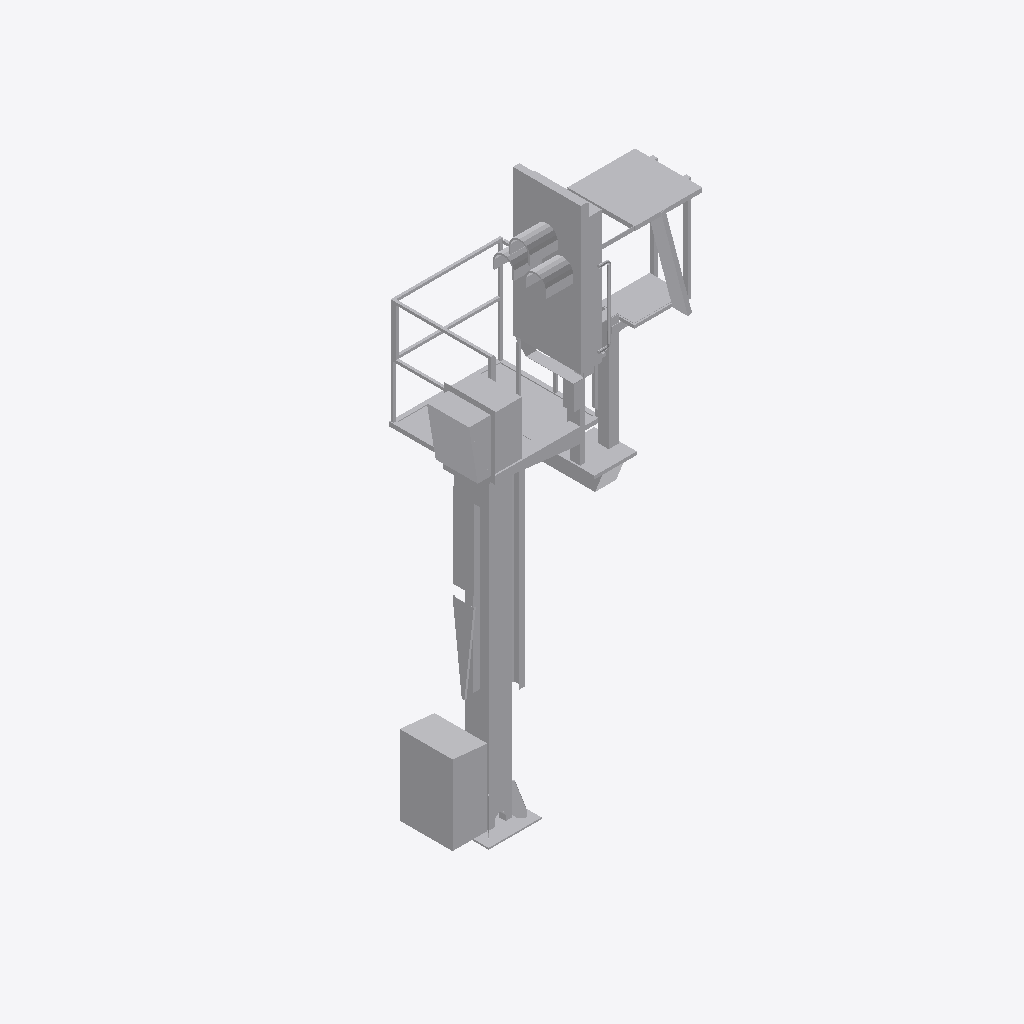
Isometric view of an IFC building model (IFC-SPF (STEP), schema IFC2X3, length unit metre), seen from the south-west, elements coloured by IFC class: 1 other element (light grey).
Extent 2.1 m × 1.6 m × 5.9 m (x, y, z). Storeys (1): Ebene 1 at 0.00 m. Elements (1): 1 IfcBuildingElementProxy.

HEADER;
FILE_DESCRIPTION(('ViewDefinition [CoordinationView_V2.0]'),'2;1');
FILE_NAME('','2022-09-20T11:46:16',(''),(''),'The EXPRESS Data Manager Version 5.02.0100.07 : ','20211019_1515(x64) - Exporter 20.2.60.15 - Defau','');
FILE_SCHEMA(('IFC2X3'));
ENDSEC;
DATA;
#104=IFCPROJECT('36UltIkXb7XwIBNNC6dXrq',#41,'',$,$,'','',(#96),#91);
#25678=IFCSITE('36UltIkXb7XwIBNNC6dXrs',#41,'Default',$,$,#25675,$,$,.ELEMENT.,(42,24,53,508911),(-71,-15,-29,-58837),0.0,$,$);
#114=IFCBUILDING('36UltIkXb7XwIBNNC6dXrr',#41,'',$,$,#32,$,'',.ELEMENT.,$,$,$);
#123=IFCBUILDINGSTOREY('36UltIkXb7XwIBNNFvOUGB',#41,'Ebene 1',$,'Ebene:Ebene 1',#121,$,'Ebene 1',.ELEMENT.,0.0);
#25641=IFCBUILDINGELEMENTPROXY('25c_5u6K17reLEaXjg6dyn',#41,'S 8000.5.7-10_M3500-A1000-Zu-HS-L_LOD200-300:S 8000.5.7-10_M3500-A1000-Zu-HS-L_LOD200-300:3346',$,'S 8000.5.7-10_M3500-A1000-Zu-HS-L_LOD200-300:S 8000.5.7-10_M3500-A1000-Zu-HS-L_LOD200-300',#25639,#25634,'3346',$);
ENDSEC;
